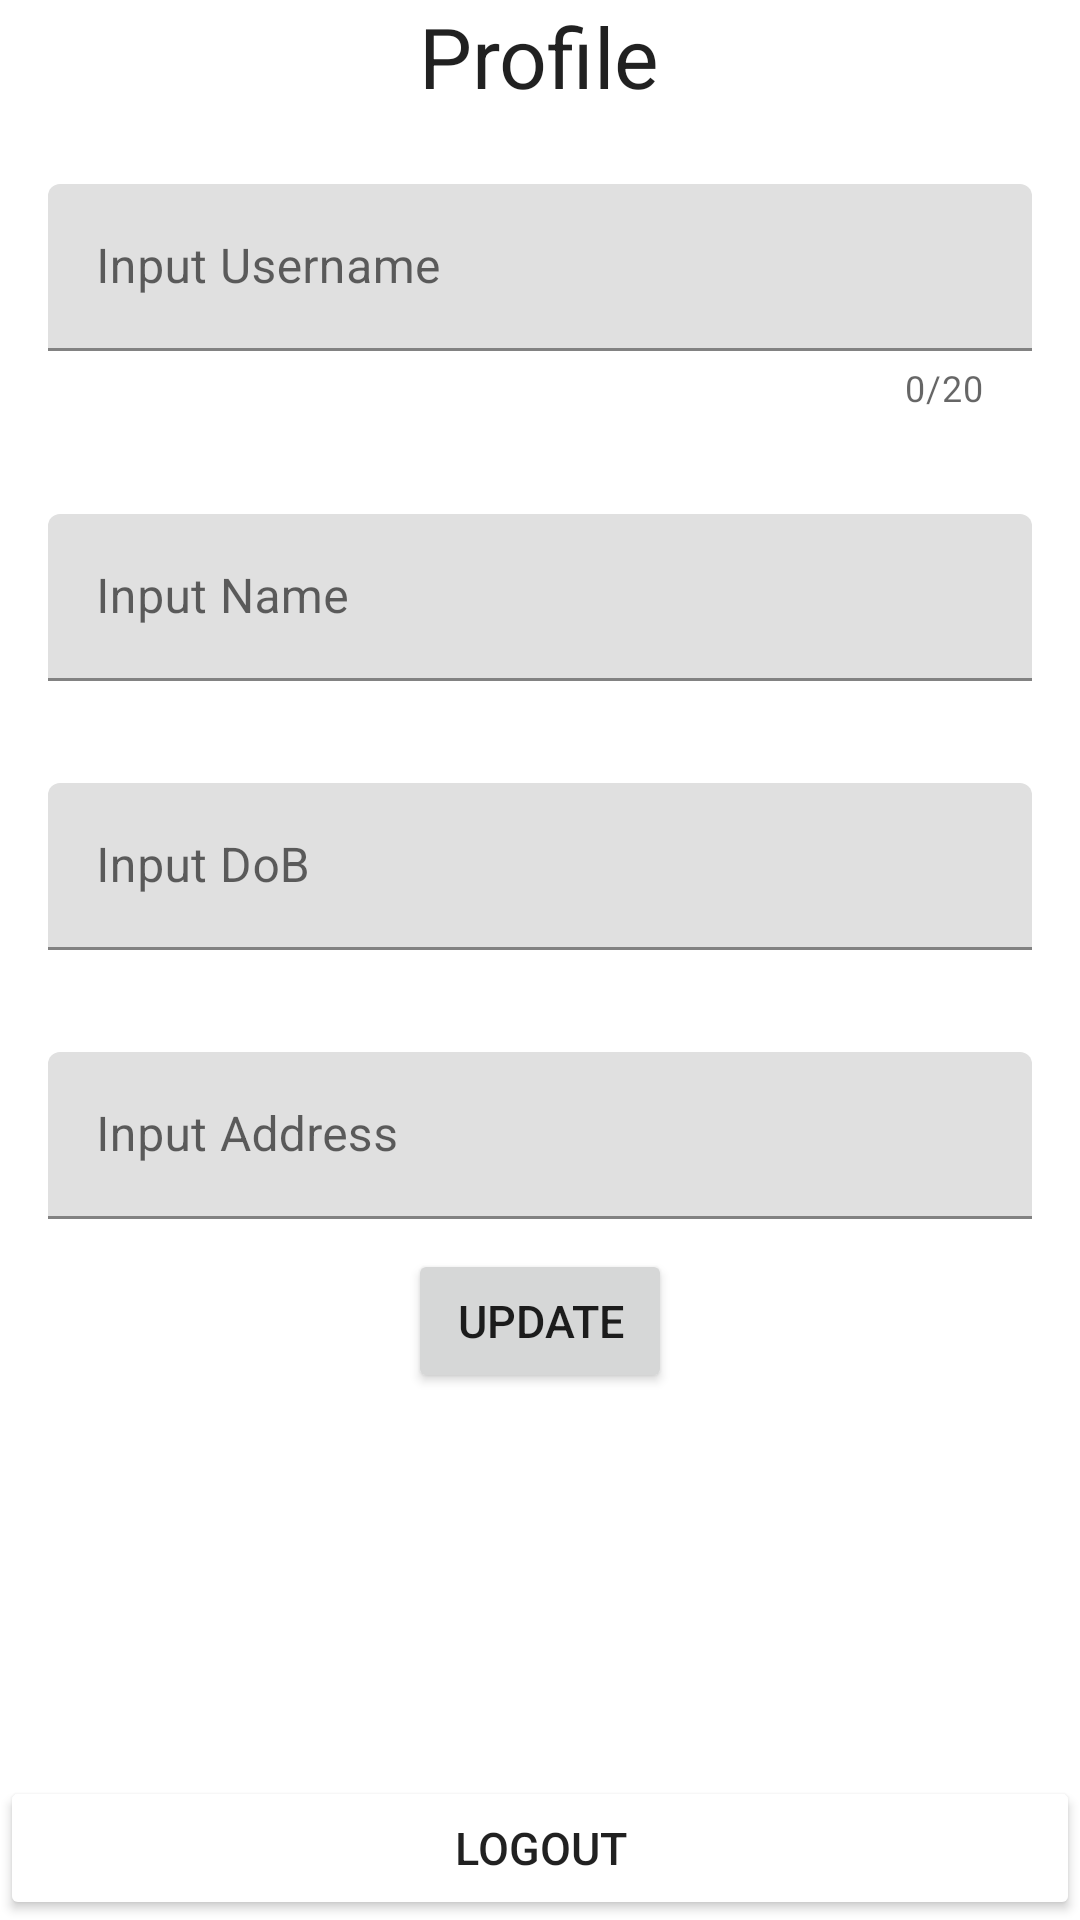

Write the Android layout XML for this screen, with the resource values it uses.
<!-- AndroidManifest.xml: application theme Theme.Binarchallenge5 -->
<!-- res/layout/activity_profile.xml -->
<?xml version="1.0" encoding="utf-8"?>
<LinearLayout xmlns:android="http://schemas.android.com/apk/res/android"
    xmlns:app="http://schemas.android.com/apk/res-auto"
    xmlns:tools="http://schemas.android.com/tools"
    android:layout_width="match_parent"
    android:layout_height="match_parent"
    tools:context=".activity.ProfileActivity"
    android:orientation="vertical"
    android:layout_margin="20dp">

    <com.google.android.material.textview.MaterialTextView
        style="@style/TextAppearance.Material3.HeadlineMedium"
        android:layout_gravity="center_horizontal"
        android:layout_width="wrap_content"
        android:layout_height="wrap_content"
        android:text="Profile"/>

    <com.google.android.material.textfield.TextInputLayout
        style="@style/Widget.Material3.TextInputEditText.FilledBox"
        android:layout_width="match_parent"
        android:layout_height="wrap_content"
        app:counterEnabled="true"
        app:counterMaxLength="20"
        android:hint="@string/input_username">

        <com.google.android.material.textfield.TextInputEditText
            android:id="@+id/profileUsername"
            android:layout_width="match_parent"
            android:layout_height="wrap_content"/>
    </com.google.android.material.textfield.TextInputLayout>

    <com.google.android.material.textfield.TextInputLayout
        style="@style/Widget.Material3.TextInputEditText.FilledBox"
        android:layout_width="match_parent"
        android:layout_height="wrap_content"
        android:hint="@string/input_name">

        <com.google.android.material.textfield.TextInputEditText
            android:id="@+id/profileName"
            android:layout_width="match_parent"
            android:layout_height="wrap_content"/>
    </com.google.android.material.textfield.TextInputLayout>

    <com.google.android.material.textfield.TextInputLayout
        style="@style/Widget.Material3.TextInputEditText.FilledBox"
        android:layout_width="match_parent"
        android:layout_height="wrap_content"
        android:hint="@string/input_dob">

        <com.google.android.material.textfield.TextInputEditText
            android:id="@+id/profileDob"
            android:layout_width="match_parent"
            android:layout_height="wrap_content"/>
    </com.google.android.material.textfield.TextInputLayout>

    <com.google.android.material.textfield.TextInputLayout
        style="@style/Widget.Material3.TextInputEditText.FilledBox"
        android:layout_width="match_parent"
        android:layout_height="wrap_content"
        android:hint="@string/input_address">

        <com.google.android.material.textfield.TextInputEditText
            android:id="@+id/profileAddress"
            android:layout_width="match_parent"
            android:layout_height="wrap_content"/>
    </com.google.android.material.textfield.TextInputLayout>

    <Button
        android:id="@+id/profileUpdateBtn"
        android:layout_width="wrap_content"
        android:layout_height="wrap_content"
        android:text="@string/update"
        android:textSize="15sp"
        android:layout_gravity="center_horizontal"/>

    <RelativeLayout
        android:layout_width="match_parent"
        android:layout_height="wrap_content">
    <Button
        android:id="@+id/profileLogoutBtn"
        android:layout_width="match_parent"
        android:layout_height="wrap_content"
        android:text="@string/logout"
        android:textSize="15sp"
        android:layout_alignParentBottom="true"
        android:layout_centerHorizontal="true"
        android:backgroundTint="@color/red"/>
    </RelativeLayout>
</LinearLayout>
<!-- resources referenced by this layout -->
<resources>
  <string name="input_address">Input Address</string>
  <string name="input_dob">Input DoB</string>
  <string name="input_name">Input Name</string>
  <string name="input_username">Input Username</string>
  <string name="logout" translatable="false">Logout</string>
  <string name="update">Update</string>
  <style name="Theme.Binarchallenge5" parent="Theme.MaterialComponents.DayNight.DarkActionBar">
          
          <item name="colorPrimary">@color/purple_500</item>
          <item name="colorPrimaryVariant">@color/purple_700</item>
          <item name="colorOnPrimary">@color/white</item>
          
          <item name="colorSecondary">@color/teal_200</item>
          <item name="colorSecondaryVariant">@color/teal_700</item>
          <item name="colorOnSecondary">@color/black</item>
          
          <item name="android:statusBarColor">?attr/colorPrimaryVariant</item>
          
      </style>
  <color name="purple_500">#FF6200EE</color>
  <color name="purple_700">#FF3700B3</color>
  <color name="white">#FFFFFFFF</color>
  <color name="teal_200">#FF03DAC5</color>
  <color name="teal_700">#FF018786</color>
  <color name="black">#FF000000</color>
</resources>
